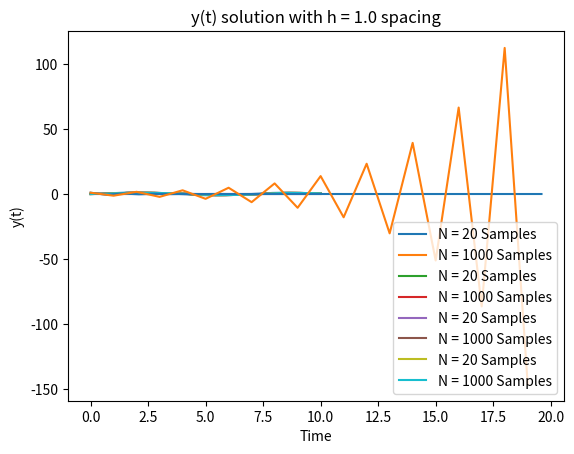

The matplotlib source for this figure:
import numpy as np
import matplotlib.pyplot as plt 

def f(x, t):
    return -x**3 + np.sin(t)

x0 = 0
t1 = 0 
t2 = 10
N = (20, 1000)
for n in N:
    timearr = np.linspace(t1, t2, n)

    h = timearr[1] - timearr[0] #spacing 

    x = np.zeros(n)
    x[0] = x0

    for k in range(len(timearr)-1):
        x[k+1] = x[k] + h*f(x[k], timearr[k+1])

    plt.plot(timearr, x, label="N = %i Samples"%n)
    
plt.legend(loc='lower right')
plt.xlabel('Time')
plt.ylabel('x(t)')
plt.title("Solution to ODE via Euler's Method")
plt.show()








for n in N:
    timearr = np.linspace(t1, t2, n)

    h = timearr[1] - timearr[0] #spacing 


    x = np.zeros(n)
    x[0] = x0

    for k in range(len(timearr) - 1):
        m1 = h*f(x[k], timearr[k])
        m2 = h*f(x[k] + 0.5*m1, timearr[k] + 0.5*h)
        x[k+1] = x[k] + m2

    plt.plot(timearr, x, label="N = %i Samples"%n)
    
plt.legend(loc='lower right')
plt.xlabel('Time')
plt.ylabel('x(t)')
plt.title("Solution to ODE via RK2 Method")
plt.show()

for n in N:
    timearr = np.linspace(t1, t2, n)

    h = timearr[1] - timearr[0] #spacing 

    x = np.zeros(n)
    x[0] = x0

    for k in range(len(timearr) - 1):
        m1 = h*f(x[k], timearr[k])
        m2 = h*f(x[k] + 0.5*m1, timearr[k] + 0.5*h)
        m3 = h*f(x[k] + 0.5*m2, timearr[k] + 0.5*h)
        m4 = h*f(x[k] + m3, timearr[k] + h)
        x[k+1] = x[k] + (1/6)*(m1 + 2*m2 + 2*m3 + m4)

    plt.plot(timearr, x, label="N = %i Samples"%n)
    
plt.legend(loc='lower right')
plt.xlabel('Time')
plt.ylabel('x(t)')
plt.title("Solution to ODE via RK4 Method")
plt.show()

epsilon = 1e-8



N = (20, 1000)

for n in N:
    h = (t2-t1)/n   #set spacing

    timearr = np.linspace(t1, t2, n)
    x = np.zeros(len(timearr))
    x[0] = x0
    
    #large stepsize first
    for k in range(len(timearr)):
        q=1
        m1 = x[k] + 0.5*h*f(x[k], timearr[k])
        m2 = x[k] + h*f(m1, timearr[k])

        R1 = np.empty(q)
        R1[0] = 0.5*(m1 + m2 + 0.5*h*f(m2, timearr[k]))

    error = 2*h*epsilon
    while error > h*epsilon:
        q += 1
        H = h/q

        m1 = x[k] + 0.5*H*f(x[k], timearr[k])
        m2 = x[k] + H*f(m1, timearr[k])
        for l in range(q-1):
            m1 += H*f(m2, timearr[k])
            m2 += H*f(m1, timearr[k])

        R2 = R1
        R1 = np.empty(q)

        R1[0] = 0.5*(m1 + m2 + 0.5*H*f(m2, timearr[k]))
        for m in range(1, q):
            z = (R1[m-1] - R2[m-1])/((q/(q-1))**(2*m) - 1)
            R1[m] = R1[m-1] + z
        
        error  = np.abs(z)
        x[k] = R1[q-1]

    plt.plot(timearr, x)
    plt.show()





###I spent the whole lab on this part 
###no idea how to get it to work 


from scipy.integrate import odeint

for n in N:
    timearr = np.linspace(t1, t2, n)

    h = timearr[1] - timearr[0] #spacing 

    x = odeint(f, x0, timearr)

    plt.plot(timearr, x, label="N = %i Samples"%n)
    
plt.legend(loc='lower right')
plt.xlabel('Time')
plt.ylabel('x(t)')
plt.title("Solution to ODE via scipy.integrate.odeint Method")
plt.show()

# for n in N:
#     timearr = np.linspace(t1, t2, n)

#     h = timearr[1] - timearr[0] #spacing 

#     x = odeint(f, x0, timearr)

#     plt.plot(timearr, x, label="N = %i Samples"%n)
    
    # plt.legend(loc='lower right')
    # plt.xlabel('Time')
    # plt.ylabel('x(t)')
    # plt.title("Solution to ODE via RK4 Method")
    # plt.show()

def g(x):
    return -2.3*x

y0 = 1
for h in (0.7, 1):
    timearr = np.arange(0, 20, h)
    
    y = np.zeros(len(timearr))
    y[0] = 1

    for k in range(len(timearr) - 1):
        y[k+1] = y[k] + h * g(y[k])


    plt.plot(timearr, y)
    plt.xlabel('Time')
    plt.ylabel('y(t)')
    plt.title('y(t) solution with h = %.1f spacing'%h)
    plt.show()


